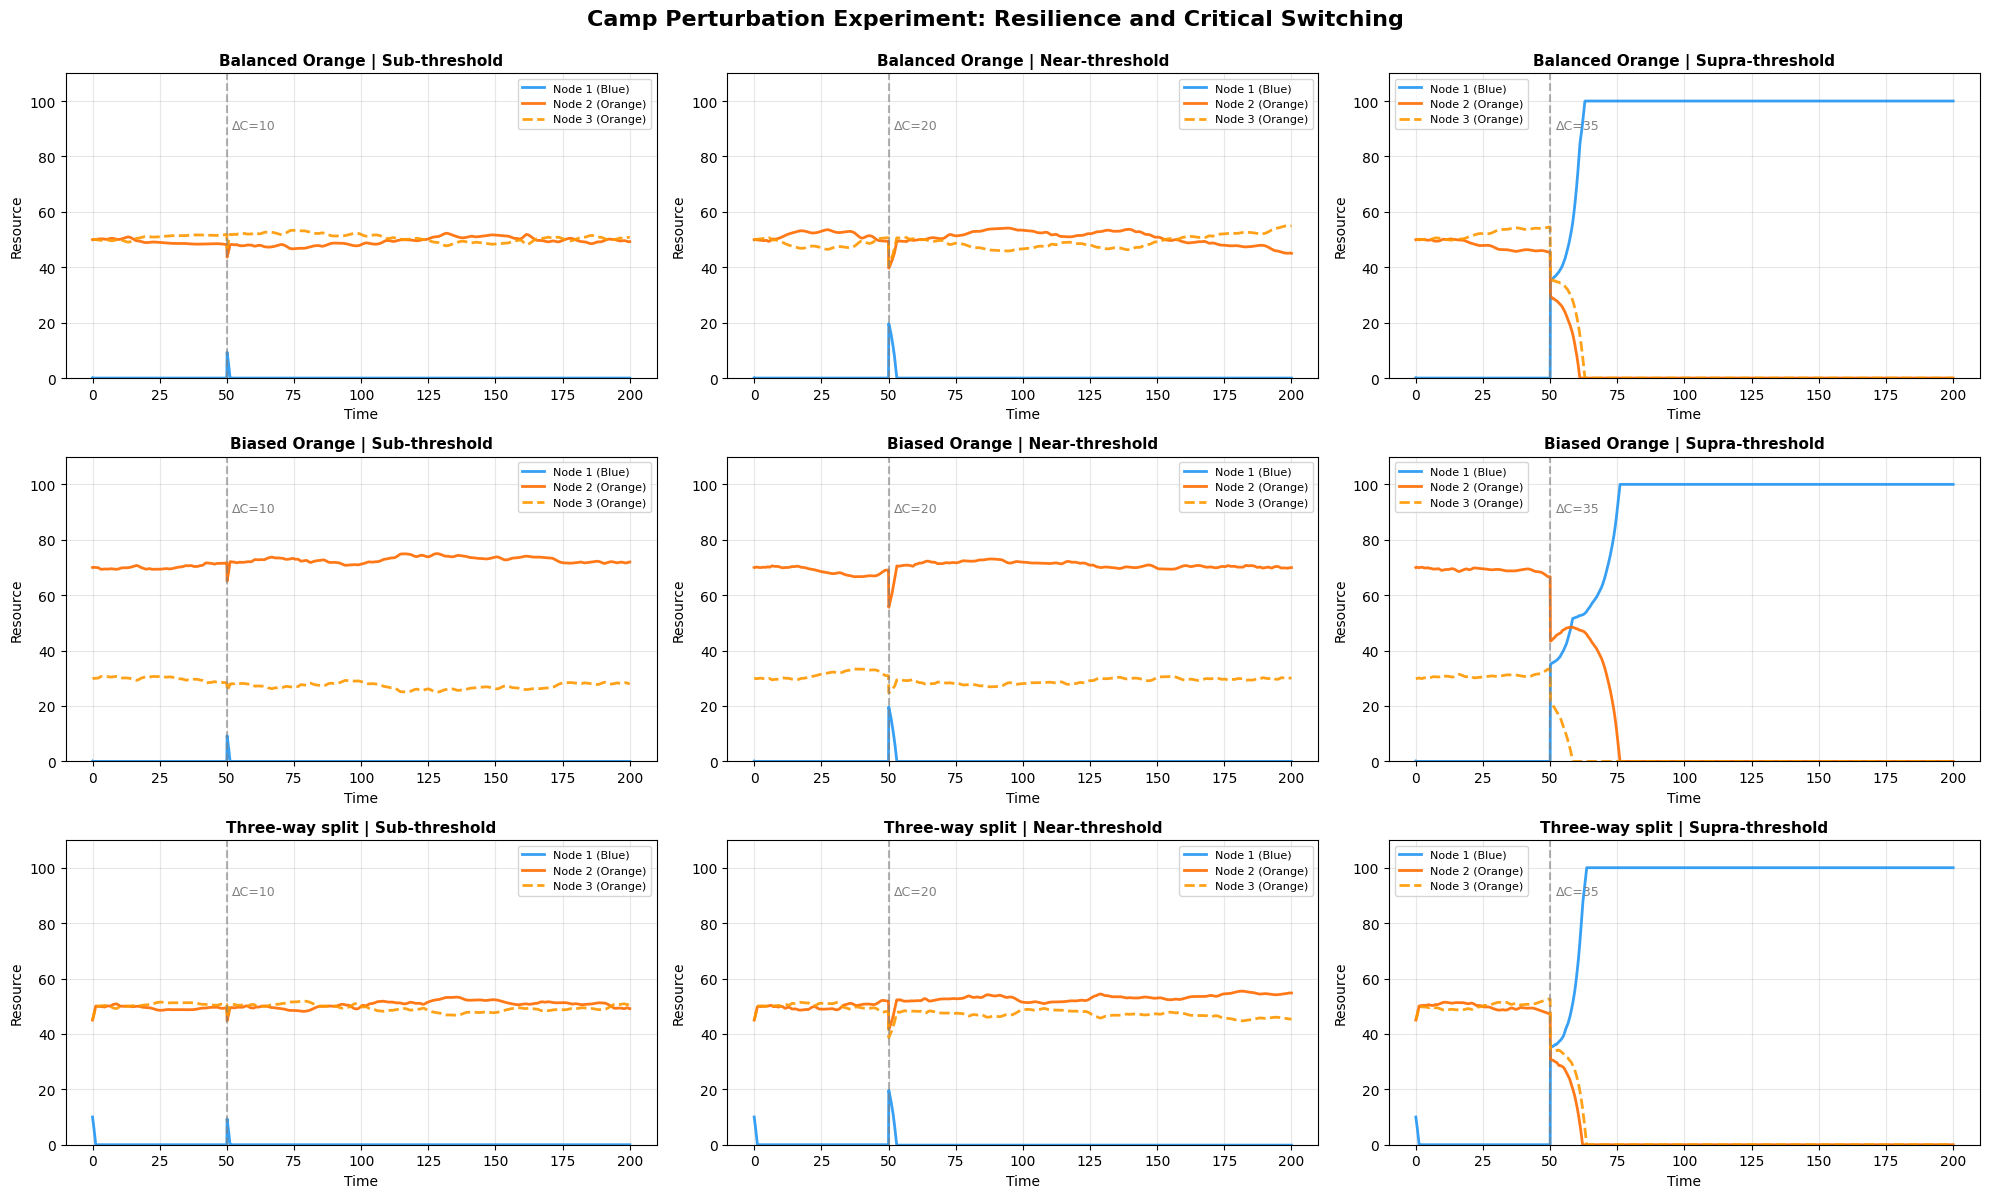

Reproduce this figure in Python.
import numpy as np
from scipy.integrate import solve_ivp
import matplotlib.pyplot as plt
import matplotlib.font_manager as fm

# 设置中文字体
plt.rcParams['font.sans-serif'] = ['Arial Unicode MS', 'SimHei', 'DejaVu Sans']
plt.rcParams['axes.unicode_minus'] = False

"""
Camp Perturbation Experiment: Resilience and Critical Switching of Multistable Attractor Basins

Multi-group experiments with different initial conditions and perturbation strengths
"""

# ==================== 参数配置区域 ====================
# 【在此处调整实验参数】
# =====================================================

EXPERIMENT_CONFIG = {
    # 动力学参数
    'plunder_rate': 0.1,        # 掠夺系数 (降低=更温和竞争)
    'total_resource': 100.0,    # 总资源量
    'noise_strength': 0.3,      # 噪声强度 (驱动随机游走，0=无噪声)
    
    # 时间参数
    'perturb_time': 50,         # 扰动时刻
    't_end': 200,               # 结束时间
    'n_points': 2000,           # 采样点数
    
    # 扰动强度
    'perturbations': [
        {'name': 'Sub-threshold', 'delta_C': 10, 'color': '#4CAF50'},
        {'name': 'Near-threshold', 'delta_C': 20, 'color': '#FF9800'},
        {'name': 'Supra-threshold', 'delta_C': 35, 'color': '#F44336'},
    ],
    
    # 初始条件组（不同的初始资源分布）
    'initial_conditions': [
        {
            'name': 'Balanced Orange',
            'X0': [0.1, 49.95, 49.95, 0.0, 0.0, 0.0],  # 橙色阵营平衡
            'description': 'Node2 = Node3, Blue minimal'
        },
        {
            'name': 'Biased Orange',
            'X0': [0.1, 70.0, 29.9, 0.0, 0.0, 0.0],    # 橙色阵营不平衡
            'description': 'Node2 dominant, Node3 weaker'
        },
        {
            'name': 'Three-way split',
            'X0': [10.0, 45.0, 45.0, 0.0, 0.0, 0.0],   # 蓝色有初始资源
            'description': 'Blue has initial foothold'
        },
    ],
    
    # 可视化参数
    'show_individual_nodes': True,  # 是否显示单个节点（而非阵营总和）
    'dpi': 300,                      # 图像分辨率
    'figsize': (20, 12),             # 图像尺寸
    'title_color': 'black',          # 子图标题颜色 ('black', 'blue', '#FF0000', etc.)
}

# =====================================================
# 参数配置结束，以下为程序代码
# =====================================================


def dynamics_model_constrained(t, X, W, noise_strength=0.0):
    """
    Resource conservation dynamics model with X≥0 constraint and noise
    
    Args:
        t: Time
        X: Resource array [X1, X2, ..., XN]
        W: Interaction matrix NxN
           W[i,j] > 0: Node i plunders node j
           W[i,j] < 0: Node i shares to node j
        noise_strength: Strength of noise for random walk
    
    Returns:
        dXdt: Rate of change for each node
    """
    N = len(X)
    X = np.maximum(X, 0)
    dXdt = np.zeros(N)
    
    S = np.maximum(0, -W)  # Sharing matrix
    P = np.maximum(0, W)   # Plunder matrix

    # Sharing mechanism
    sharing_outflow = X * np.sum(S, axis=1)
    sharing_inflow = S.T @ X
    dXdt += sharing_inflow - sharing_outflow

    # Plunder mechanism
    for j in range(N):
        plunderers_indices = np.where(P[:, j] > 0)[0]
        if not len(plunderers_indices):
            continue
        
        total_plunder_demand = np.sum(P[plunderers_indices, j] * X[plunderers_indices])
        
        if total_plunder_demand > 0:
            max_outflow = X[j] / 0.01
            actual_outflow = min(total_plunder_demand, max_outflow)
            dXdt[j] -= actual_outflow
            
            for i_plunderer in plunderers_indices:
                plunder_share = P[i_plunderer, j] * X[i_plunderer] / total_plunder_demand
                dXdt[i_plunderer] += plunder_share * actual_outflow
    
    # Add noise (zero-sum to conserve total resource)
    if noise_strength > 0:
        # Only add noise to nodes with resources
        active_nodes = np.where(X > 0.1)[0]
        if len(active_nodes) > 1:
            noise = np.zeros(N)
            noise_values = np.random.randn(len(active_nodes)) * noise_strength
            noise_values = noise_values - np.mean(noise_values)  # Zero-sum
            for i, node_idx in enumerate(active_nodes):
                noise[node_idx] = noise_values[i]
            dXdt += noise
    
    return dXdt


def build_interaction_matrix(N=6, plunder_rate=0.1):
    """
    Build interaction matrix for 6-node system
    
    Node assignment:
    - Node 1 (index 0): Blue camp
    - Node 2-3 (index 1-2): Orange camp
    - Node 4-6 (index 3-5): Green camp
    """
    W = np.zeros((N, N))
    
    # Blue(0) vs Orange(1,2)
    W[0, 1] = W[1, 0] = plunder_rate
    W[0, 2] = W[2, 0] = plunder_rate
    
    # Blue(0) vs Green(3,4,5)
    W[0, 3] = W[3, 0] = plunder_rate
    W[0, 4] = W[4, 0] = plunder_rate
    W[0, 5] = W[5, 0] = plunder_rate
    
    # Orange(1,2) vs Green(3,4,5)
    W[1, 3] = W[3, 1] = plunder_rate
    W[1, 4] = W[4, 1] = plunder_rate
    W[1, 5] = W[5, 1] = plunder_rate
    W[2, 3] = W[3, 2] = plunder_rate
    W[2, 4] = W[4, 2] = plunder_rate
    W[2, 5] = W[5, 2] = plunder_rate
    
    return W


def run_perturbation_experiment(W, X0, perturb_time, perturb_amount, 
                                 t_end=200, n_points=2000, noise_strength=0.0, verbose=False):
    """
    Run perturbation experiment
    
    Args:
        verbose: If True, print detailed perturbation distribution
        noise_strength: Noise strength for random walk
    """
    # Phase 1: Evolution to perturbation time
    t_eval_1 = np.linspace(0, perturb_time, int(n_points * perturb_time / t_end))
    sol1 = solve_ivp(
        fun=dynamics_model_constrained,
        t_span=[0, perturb_time],
        y0=X0,
        args=(W, noise_strength),
        t_eval=t_eval_1,
        method='RK45'
    )
    
    # Apply perturbation (proportional distribution across orange camp)
    X_perturbed = sol1.y[:, -1].copy()
    X_before = X_perturbed.copy()
    orange_total = X_perturbed[1] + X_perturbed[2]
    
    if orange_total > 0:
        # Calculate proportion of each orange node
        ratio_node2 = X_perturbed[1] / orange_total
        ratio_node3 = X_perturbed[2] / orange_total
        
        # Distribute perturbation proportionally
        transfer_node2 = perturb_amount * ratio_node2
        transfer_node3 = perturb_amount * ratio_node3
        
        X_perturbed[0] += perturb_amount                    # Blue +ΔC
        X_perturbed[1] -= transfer_node2                    # Orange Node2 -ΔC×ratio
        X_perturbed[2] -= transfer_node3                    # Orange Node3 -ΔC×ratio
        
        if verbose:
            print(f"\n  Perturbation Distribution (ΔC={perturb_amount}):")
            print(f"    Node2 ratio: {ratio_node2:.3f} → transfer {transfer_node2:.2f}")
            print(f"    Node3 ratio: {ratio_node3:.3f} → transfer {transfer_node3:.2f}")
            print(f"    Before: Node1={X_before[0]:.2f}, Node2={X_before[1]:.2f}, Node3={X_before[2]:.2f}")
            print(f"    After:  Node1={X_perturbed[0]:.2f}, Node2={X_perturbed[1]:.2f}, Node3={X_perturbed[2]:.2f}")
    else:
        # Orange camp has no resources, perturbation has no effect
        print(f"  Warning: Orange camp depleted, perturbation ineffective")
    
    # Phase 2: Post-perturbation evolution
    t_eval_2 = np.linspace(perturb_time, t_end, int(n_points * (t_end - perturb_time) / t_end))
    sol2 = solve_ivp(
        fun=dynamics_model_constrained,
        t_span=[perturb_time, t_end],
        y0=X_perturbed,
        args=(W, noise_strength),
        t_eval=t_eval_2,
        method='RK45'
    )
    
    # Merge data
    t_full = np.concatenate([sol1.t, sol2.t[1:]])
    X_full = np.concatenate([sol1.y, sol2.y[:, 1:]], axis=1)
    
    return t_full, X_full


def plot_multi_experiment_results(results, config):
    """
    Visualize multi-group experiment results
    
    Args:
        results: Dictionary of experiment results
        config: Experiment configuration
    """
    n_initial = len(config['initial_conditions'])
    n_perturb = len(config['perturbations'])
    
    fig = plt.figure(figsize=config['figsize'])
    
    plot_idx = 1
    for ic_idx, ic_config in enumerate(config['initial_conditions']):
        for perturb_idx, perturb_config in enumerate(config['perturbations']):
            key = f"IC{ic_idx}_P{perturb_idx}"
            t = results[key]['t']
            X = results[key]['X']
            
            ax = plt.subplot(n_initial, n_perturb, plot_idx)
            
            if config['show_individual_nodes']:
                # Show individual nodes
                ax.plot(t, X[0, :], color='#2196F3', linewidth=2, 
                       label='Node 1 (Blue)', alpha=0.9)
                ax.plot(t, X[1, :], color='#FF6B00', linewidth=2, 
                       label='Node 2 (Orange)', linestyle='-', alpha=0.9)
                ax.plot(t, X[2, :], color='#FF9800', linewidth=2, 
                       label='Node 3 (Orange)', linestyle='--', alpha=0.9)
            else:
                # Show camp totals
                blue_total = X[0, :]
                orange_total = X[1, :] + X[2, :]
                ax.plot(t, orange_total, color='#FF8C00', linewidth=2.5, 
                       label='Orange Camp (Node 2+3)')
                ax.plot(t, blue_total, color='#1E90FF', linewidth=2.5, 
                       label='Blue Camp (Node 1)')
            
            # Perturbation marker
            ax.axvline(x=config['perturb_time'], color='gray', 
                      linestyle='--', linewidth=1.5, alpha=0.6)
            ax.text(config['perturb_time'] + 2, 90, 
                   f"ΔC={perturb_config['delta_C']}", 
                   fontsize=9, color='gray')
            
            # Styling
            ax.set_xlabel('Time', fontsize=10)
            ax.set_ylabel('Resource', fontsize=10)
            
            # Title
            title = f"{ic_config['name']} | {perturb_config['name']}"
            ax.set_title(title, fontsize=11, fontweight='bold', 
                        color=config['title_color'])
            
            ax.legend(loc='best', fontsize=8)
            ax.grid(True, alpha=0.3)
            ax.set_ylim([0, 110])
            
            plot_idx += 1
    
    plt.suptitle('Camp Perturbation Experiment: Resilience and Critical Switching', 
                 fontsize=16, fontweight='bold', y=0.995)
    plt.tight_layout()
    
    filename = 'perturbation_multi_experiment.png'
    plt.savefig(filename, dpi=config['dpi'], bbox_inches='tight')
    print(f"✓ Figure saved as {filename}")
    plt.show()


def create_summary_table(results, config):
    """Create summary table of experimental results"""
    print("\n" + "="*100)
    print("EXPERIMENTAL RESULTS SUMMARY".center(100))
    print("="*100)
    
    header = f"{'Initial Condition':<25} | {'Perturbation':<20} | {'ΔC':<5} | "
    header += f"{'Node1(Blue)':<15} | {'Node2(Orange)':<15} | {'Node3(Orange)':<15} | {'Outcome':<15}"
    print(header)
    print("-"*100)
    
    for ic_idx, ic_config in enumerate(config['initial_conditions']):
        for perturb_idx, perturb_config in enumerate(config['perturbations']):
            key = f"IC{ic_idx}_P{perturb_idx}"
            X_final = results[key]['X'][:, -1]
            
            # Determine outcome
            if X_final[0] > 50:
                outcome = "Blue Wins ✓"
            elif (X_final[1] + X_final[2]) > 50:
                outcome = "Orange Wins ✓"
            else:
                outcome = "Unstable"
            
            row = f"{ic_config['name']:<25} | {perturb_config['name']:<20} | "
            row += f"{perturb_config['delta_C']:<5} | "
            row += f"{X_final[0]:>6.2f}         | {X_final[1]:>6.2f}          | "
            row += f"{X_final[2]:>6.2f}          | {outcome:<15}"
            print(row)
        
        if ic_idx < len(config['initial_conditions']) - 1:
            print("-"*100)
    
    print("="*100 + "\n")


def print_config_table(config):
    """Print configuration parameters as a table"""
    print("\n" + "="*80)
    print("EXPERIMENT CONFIGURATION".center(80))
    print("="*80)
    
    print("\n【Dynamics Parameters】")
    print(f"  Plunder Rate:        {config['plunder_rate']}")
    print(f"  Total Resource:      {config['total_resource']}")
    
    print("\n【Time Parameters】")
    print(f"  Perturbation Time:   {config['perturb_time']}")
    print(f"  End Time:            {config['t_end']}")
    print(f"  Sampling Points:     {config['n_points']}")
    
    print("\n【Perturbation Strengths】")
    for i, p in enumerate(config['perturbations']):
        print(f"  {i+1}. {p['name']:<20} ΔC = {p['delta_C']}")
    
    print("\n【Initial Conditions】")
    for i, ic in enumerate(config['initial_conditions']):
        X0 = ic['X0']
        print(f"  {i+1}. {ic['name']:<20} Node1={X0[0]:.1f}, Node2={X0[1]:.1f}, Node3={X0[2]:.1f}")
        print(f"     {ic['description']}")
    
    print("\n【Visualization】")
    print(f"  Show Individual Nodes: {config['show_individual_nodes']}")
    print(f"  Title Color:           {config['title_color']}")
    print(f"  DPI:                   {config['dpi']}")
    print(f"  Figure Size:           {config['figsize']}")
    
    print("="*80 + "\n")


# ==================== 主程序 ====================
if __name__ == "__main__":
    config = EXPERIMENT_CONFIG
    
    print("\n" + "="*80)
    print("CAMP PERTURBATION EXPERIMENT".center(80))
    print("Multistable Attractor Basins: Resilience & Critical Switching".center(80))
    print("="*80)
    
    # Print configuration
    print_config_table(config)
    
    # Build interaction matrix
    W = build_interaction_matrix(N=6, plunder_rate=config['plunder_rate'])
    
    # Run all experiments
    print("Running multi-group experiments...")
    results = {}
    
    total_experiments = len(config['initial_conditions']) * len(config['perturbations'])
    exp_count = 0
    
    for ic_idx, ic_config in enumerate(config['initial_conditions']):
        for perturb_idx, perturb_config in enumerate(config['perturbations']):
            exp_count += 1
            key = f"IC{ic_idx}_P{perturb_idx}"
            
            print(f"\n  [{exp_count}/{total_experiments}] {ic_config['name']} + "
                  f"{perturb_config['name']} (ΔC={perturb_config['delta_C']})...")
            
            t, X = run_perturbation_experiment(
                W, 
                np.array(ic_config['X0']), 
                config['perturb_time'],
                perturb_config['delta_C'],
                config['t_end'],
                config['n_points'],
                noise_strength=config['noise_strength'],
                verbose=True  # Show detailed perturbation distribution
            )
            
            results[key] = {'t': t, 'X': X}
    
    print("✓ All experiments completed!\n")
    
    # Create visualizations
    print("Generating visualizations...")
    plot_multi_experiment_results(results, config)
    
    # Print summary table
    create_summary_table(results, config)
    
    print("="*80)
    print("EXPERIMENT COMPLETE".center(80))
    print("="*80)
    print("\nKey Findings:")
    print("  • Sub-threshold perturbations: System shows resilience")
    print("  • Supra-threshold perturbations: Trigger critical phase transitions")
    print("  • Initial conditions modulate the threshold for switching")
    print("  • Individual nodes within a camp can have asymmetric responses")
    print("\nPerturbation Logic:")
    print("  • Resources transferred FROM orange camp TO blue camp")
    print("  • Distribution: Proportional to each orange node's current resource")
    print("  • If Node2 has 70% of orange resources, it loses 70% of ΔC")
    print("  • If Node3 has 30% of orange resources, it loses 30% of ΔC")
    print("="*80 + "\n")
